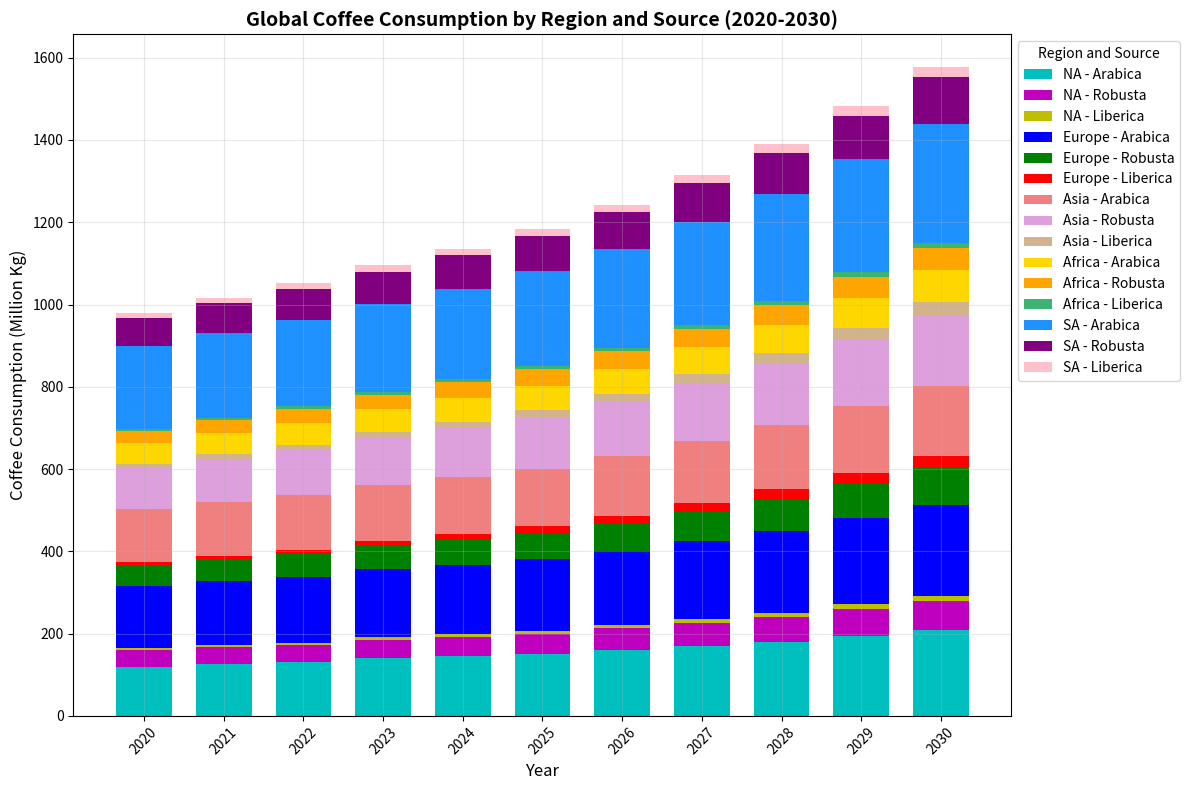

Here is the Python script that generated this plot:
import matplotlib.pyplot as plt
import numpy as np

# Define the years for the x-axis
years = np.arange(2020, 2031)

# Original data for coffee consumption (in million kg) by coffee type for each region
north_america_arabica = [120, 125, 130, 140, 145, 150, 160, 170, 180, 195, 210]
north_america_robusta = [40, 42, 43, 45, 47, 50, 53, 56, 60, 65, 70]
north_america_liberica = [5, 5, 5, 6, 6, 7, 8, 9, 10, 11, 12]

europe_arabica = [150, 155, 160, 165, 170, 175, 180, 190, 200, 210, 220]
europe_robusta = [50, 52, 55, 57, 60, 63, 67, 72, 77, 83, 90]
europe_liberica = [8, 9, 10, 12, 14, 16, 19, 21, 24, 27, 30]

asia_arabica = [130, 132, 134, 136, 138, 140, 145, 150, 155, 162, 170]
asia_robusta = [100, 105, 110, 115, 120, 125, 130, 140, 150, 160, 170]
asia_liberica = [10, 11, 12, 13, 15, 17, 20, 23, 26, 30, 35]

# New Data: Introducing additional regions, Africa and South America
africa_arabica = [50, 52, 54, 56, 58, 60, 62, 65, 68, 72, 76]
africa_robusta = [30, 32, 34, 36, 38, 40, 42, 45, 48, 52, 55]
africa_liberica = [5, 5, 6, 6, 7, 8, 8, 9, 10, 11, 12]

south_america_arabica = [200, 205, 210, 215, 220, 230, 240, 250, 260, 275, 290]
south_america_robusta = [70, 73, 75, 78, 82, 86, 90, 95, 100, 106, 112]
south_america_liberica = [12, 13, 14, 15, 16, 17, 18, 20, 22, 24, 26]

# Calculate cumulative heights for stacked bar chart with added regions
cumulative_north_america = np.array(north_america_arabica) + np.array(north_america_robusta) + np.array(north_america_liberica)
cumulative_europe = cumulative_north_america + np.array(europe_arabica) + np.array(europe_robusta) + np.array(europe_liberica)
cumulative_asia = cumulative_europe + np.array(asia_arabica) + np.array(asia_robusta) + np.array(asia_liberica)
cumulative_africa = cumulative_asia + np.array(africa_arabica) + np.array(africa_robusta) + np.array(africa_liberica)

# Create a new figure and axis
fig, ax = plt.subplots(figsize=(12, 8))

# Existing regions
ax.bar(years, north_america_arabica, label='NA - Arabica', color='c', width=0.7)
ax.bar(years, north_america_robusta, bottom=north_america_arabica, label='NA - Robusta', color='m', width=0.7)
ax.bar(years, north_america_liberica, bottom=np.array(north_america_arabica) + np.array(north_america_robusta), label='NA - Liberica', color='y', width=0.7)

ax.bar(years, europe_arabica, bottom=np.array(cumulative_north_america), label='Europe - Arabica', color='b', width=0.7)
ax.bar(years, europe_robusta, bottom=np.array(cumulative_north_america) + np.array(europe_arabica), label='Europe - Robusta', color='g', width=0.7)
ax.bar(years, europe_liberica, bottom=np.array(cumulative_north_america) + np.array(europe_arabica) + np.array(europe_robusta), label='Europe - Liberica', color='r', width=0.7)

ax.bar(years, asia_arabica, bottom=np.array(cumulative_europe), label='Asia - Arabica', color='lightcoral', width=0.7)
ax.bar(years, asia_robusta, bottom=np.array(cumulative_europe) + np.array(asia_arabica), label='Asia - Robusta', color='plum', width=0.7)
ax.bar(years, asia_liberica, bottom=np.array(cumulative_europe) + np.array(asia_arabica) + np.array(asia_robusta), label='Asia - Liberica', color='tan', width=0.7)

# New Regions
ax.bar(years, africa_arabica, bottom=np.array(cumulative_asia), label='Africa - Arabica', color='gold', width=0.7)
ax.bar(years, africa_robusta, bottom=np.array(cumulative_asia) + np.array(africa_arabica), label='Africa - Robusta', color='orange', width=0.7)
ax.bar(years, africa_liberica, bottom=np.array(cumulative_asia) + np.array(africa_arabica) + np.array(africa_robusta), label='Africa - Liberica', color='mediumseagreen', width=0.7)

ax.bar(years, south_america_arabica, bottom=np.array(cumulative_africa), label='SA - Arabica', color='dodgerblue', width=0.7)
ax.bar(years, south_america_robusta, bottom=np.array(cumulative_africa) + np.array(south_america_arabica), label='SA - Robusta', color='purple', width=0.7)
ax.bar(years, south_america_liberica, bottom=np.array(cumulative_africa) + np.array(south_america_arabica) + np.array(south_america_robusta), label='SA - Liberica', color='pink', width=0.7)

# Chart configuration
ax.set_title("Global Coffee Consumption by Region and Source (2020-2030)", fontsize=14, fontweight='bold')
ax.set_xlabel("Year", fontsize=12)
ax.set_ylabel("Coffee Consumption (Million Kg)", fontsize=12)
ax.legend(loc='upper left', bbox_to_anchor=(1, 1), title='Region and Source')
ax.grid(alpha=0.3)
plt.xticks(years, rotation=45)
plt.tight_layout()
plt.show()
